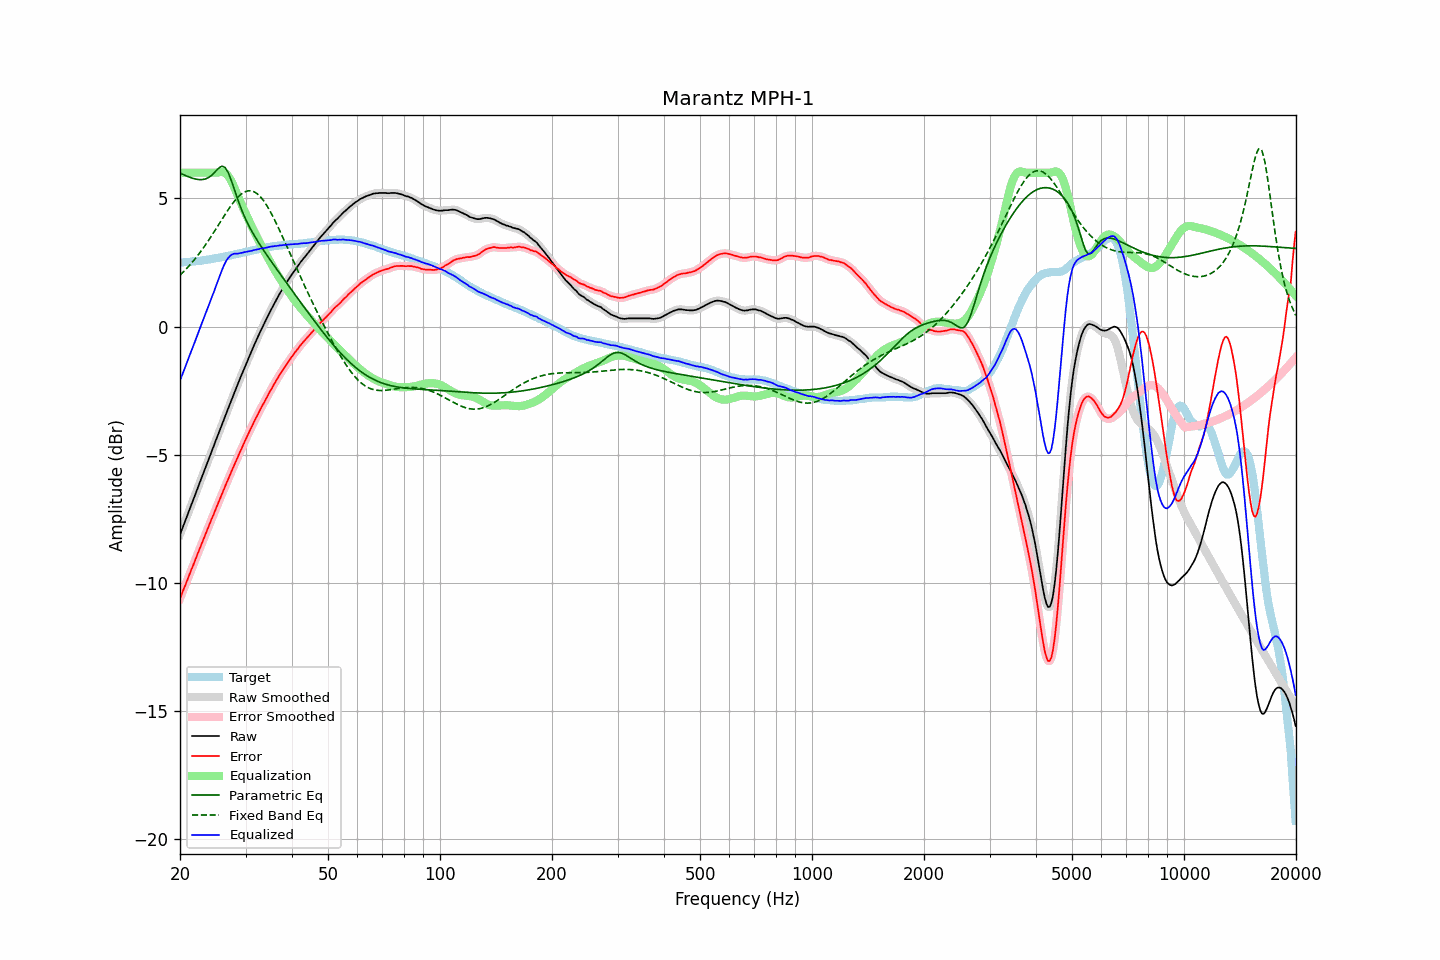

Data behind this chart, as committed beside it:
frequency, raw, error, smoothed, error_smoothed, equalization, parametric_eq, fixed_band_eq, equalized_raw, equalized_smoothed, target
20.00, -8.11, -10.61, -8.11, -10.60, 6.00, 5.99, 2.00, -2.11, -2.11, 2.50
20.20, -7.95, -10.44, -7.95, -10.45, 6.00, 5.96, 2.06, -1.95, -1.95, 2.49
20.40, -7.78, -10.28, -7.78, -10.29, 6.00, 5.93, 2.12, -1.78, -1.78, 2.50
20.61, -7.62, -10.14, -7.62, -10.13, 6.00, 5.90, 2.19, -1.62, -1.62, 2.51
20.81, -7.46, -9.97, -7.46, -9.97, 6.00, 5.87, 2.25, -1.46, -1.46, 2.51
21.02, -7.29, -9.81, -7.29, -9.81, 6.00, 5.85, 2.32, -1.29, -1.29, 2.52
21.23, -7.13, -9.65, -7.13, -9.65, 6.00, 5.82, 2.39, -1.13, -1.13, 2.52
21.44, -6.96, -9.49, -6.96, -9.50, 6.00, 5.80, 2.46, -0.96, -0.96, 2.53
21.66, -6.80, -9.34, -6.80, -9.34, 6.00, 5.78, 2.53, -0.80, -0.80, 2.54
21.87, -6.64, -9.18, -6.63, -9.18, 6.00, 5.76, 2.61, -0.64, -0.63, 2.54
22.09, -6.47, -9.02, -6.47, -9.02, 6.00, 5.75, 2.69, -0.47, -0.47, 2.55
22.31, -6.30, -8.86, -6.30, -8.86, 6.00, 5.74, 2.77, -0.30, -0.30, 2.56
22.54, -6.14, -8.70, -6.14, -8.70, 6.00, 5.73, 2.85, -0.14, -0.14, 2.56
22.76, -5.97, -8.54, -5.97, -8.54, 6.00, 5.73, 2.93, 0.03, 0.03, 2.57
22.99, -5.81, -8.39, -5.81, -8.39, 6.00, 5.73, 3.02, 0.19, 0.19, 2.58
23.22, -5.64, -8.23, -5.64, -8.23, 6.00, 5.75, 3.11, 0.36, 0.36, 2.59
23.45, -5.48, -8.08, -5.48, -8.08, 6.00, 5.76, 3.20, 0.52, 0.52, 2.60
23.69, -5.32, -7.93, -5.32, -7.93, 6.00, 5.79, 3.29, 0.68, 0.68, 2.61
23.92, -5.15, -7.77, -5.15, -7.77, 6.00, 5.82, 3.38, 0.85, 0.85, 2.62
24.16, -4.99, -7.62, -4.99, -7.62, 6.00, 5.87, 3.48, 1.01, 1.01, 2.63
24.40, -4.82, -7.46, -4.82, -7.46, 6.00, 5.92, 3.57, 1.18, 1.18, 2.64
24.65, -4.66, -7.32, -4.66, -7.31, 6.00, 5.98, 3.67, 1.34, 1.34, 2.66
24.89, -4.49, -7.15, -4.49, -7.16, 6.00, 6.05, 3.77, 1.51, 1.51, 2.67
25.14, -4.33, -7.00, -4.33, -7.00, 6.00, 6.11, 3.87, 1.68, 1.68, 2.68
25.39, -4.16, -6.84, -4.16, -6.85, 6.01, 6.18, 3.97, 1.86, 1.85, 2.68
25.65, -4.00, -6.69, -4.00, -6.70, 6.02, 6.22, 4.07, 2.02, 2.02, 2.69
25.91, -3.84, -6.56, -3.84, -6.55, 6.03, 6.25, 4.17, 2.18, 2.19, 2.71
26.16, -3.68, -6.40, -3.68, -6.40, 6.02, 6.24, 4.27, 2.34, 2.34, 2.72
26.43, -3.51, -6.24, -3.51, -6.25, 5.99, 6.21, 4.37, 2.48, 2.47, 2.73
26.69, -3.35, -6.09, -3.35, -6.09, 5.94, 6.11, 4.46, 2.59, 2.59, 2.74
26.96, -3.19, -5.95, -3.19, -5.95, 5.87, 6.00, 4.56, 2.68, 2.68, 2.76
27.23, -3.03, -5.80, -3.03, -5.80, 5.78, 5.85, 4.65, 2.75, 2.75, 2.77
27.50, -2.87, -5.66, -2.87, -5.66, 5.67, 5.68, 4.74, 2.80, 2.80, 2.79
27.77, -2.71, -5.51, -2.71, -5.51, 5.54, 5.50, 4.82, 2.83, 2.83, 2.80
28.05, -2.55, -5.37, -2.55, -5.37, 5.39, 5.31, 4.90, 2.84, 2.84, 2.82
28.33, -2.40, -5.22, -2.40, -5.22, 5.24, 5.12, 4.98, 2.84, 2.85, 2.83
28.62, -2.24, -5.09, -2.24, -5.08, 5.09, 4.94, 5.05, 2.85, 2.85, 2.84
28.90, -2.08, -4.93, -2.08, -4.94, 4.94, 4.77, 5.10, 2.86, 2.85, 2.85
29.19, -1.93, -4.80, -1.93, -4.80, 4.80, 4.61, 5.16, 2.87, 2.87, 2.87
29.48, -1.78, -4.66, -1.78, -4.66, 4.66, 4.45, 5.20, 2.88, 2.88, 2.88
29.78, -1.62, -4.52, -1.62, -4.52, 4.52, 4.31, 5.24, 2.90, 2.90, 2.90
30.08, -1.47, -4.38, -1.47, -4.38, 4.39, 4.17, 5.27, 2.91, 2.91, 2.91
30.38, -1.32, -4.25, -1.32, -4.25, 4.25, 4.04, 5.29, 2.93, 2.93, 2.93
30.68, -1.18, -4.12, -1.18, -4.12, 4.12, 3.92, 5.30, 2.94, 2.94, 2.94
30.99, -1.03, -3.99, -1.03, -3.99, 3.98, 3.80, 5.30, 2.95, 2.95, 2.96
31.30, -0.89, -3.86, -0.89, -3.85, 3.85, 3.68, 5.28, 2.96, 2.97, 2.96
31.61, -0.74, -3.72, -0.74, -3.72, 3.72, 3.57, 5.26, 2.98, 2.98, 2.98
31.93, -0.60, -3.59, -0.60, -3.60, 3.60, 3.47, 5.22, 3.00, 2.99, 2.99
32.24, -0.47, -3.48, -0.46, -3.47, 3.47, 3.36, 5.18, 3.01, 3.01, 3.01
32.57, -0.33, -3.35, -0.33, -3.35, 3.35, 3.26, 5.13, 3.02, 3.02, 3.02
32.89, -0.19, -3.23, -0.19, -3.23, 3.23, 3.17, 5.06, 3.04, 3.04, 3.04
33.22, -0.06, -3.10, -0.06, -3.11, 3.11, 3.07, 4.99, 3.05, 3.05, 3.04
33.55, 0.06, -3.00, 0.07, -3.00, 2.99, 2.97, 4.91, 3.06, 3.06, 3.06
33.89, 0.19, -2.88, 0.19, -2.88, 2.88, 2.88, 4.82, 3.07, 3.07, 3.07
34.23, 0.32, -2.77, 0.32, -2.77, 2.76, 2.79, 4.72, 3.08, 3.08, 3.09
34.57, 0.45, -2.65, 0.45, -2.65, 2.65, 2.70, 4.61, 3.10, 3.10, 3.10
34.92, 0.58, -2.53, 0.58, -2.53, 2.53, 2.61, 4.51, 3.11, 3.11, 3.10
35.27, 0.70, -2.42, 0.70, -2.42, 2.42, 2.52, 4.39, 3.12, 3.12, 3.12
35.62, 0.82, -2.31, 0.82, -2.31, 2.31, 2.43, 4.27, 3.13, 3.13, 3.13
35.97, 0.94, -2.20, 0.94, -2.20, 2.20, 2.34, 4.14, 3.14, 3.14, 3.14
... 635 more rows
